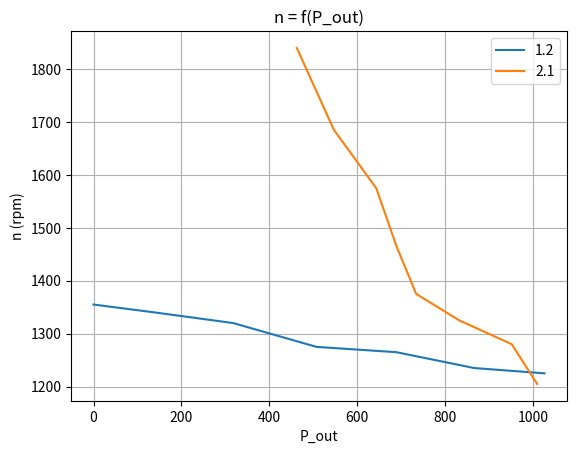

Generate this figure with matplotlib:
import matplotlib.pyplot as plt
import numpy as np

def mechanical_power(T, rpm):
	omega = 2 * np.pi * rpm / 60
	return T * omega

rpm12 = [1355, 1340, 1320, 1275, 1265, 1235, 1225]
T12 = [0, 1, 2.3, 3.8, 5.2, 6.7, 8.0]
P12 = [0, 0, 0, 0, 0, 0, 0]

rpm21 = [1840, 1685, 1575, 1464, 1375, 1325, 1280, 1205]
T21 = [2.4, 3.1, 3.9, 4.5, 5.1, 6.0, 7.1, 8]
P21 = [0, 0, 0, 0, 0, 0, 0, 0]



for i in range(len(rpm12)):
	P12[i] = mechanical_power(T12[i], rpm12[i])

for i in range(len(rpm21)):
	P21[i] = mechanical_power(T21[i], rpm21[i])

# Create the plot
plt.plot(P12, rpm12, label='1.2')
plt.plot(P21, rpm21, label='2.1')
plt.title('n = f(P_out)')
plt.xlabel('P_out')
plt.ylabel('n (rpm)')
plt.legend()
plt.grid(True)

# Display the plot
plt.savefig("th-p.svg", dpi=300, bbox_inches='tight', transparent=False)